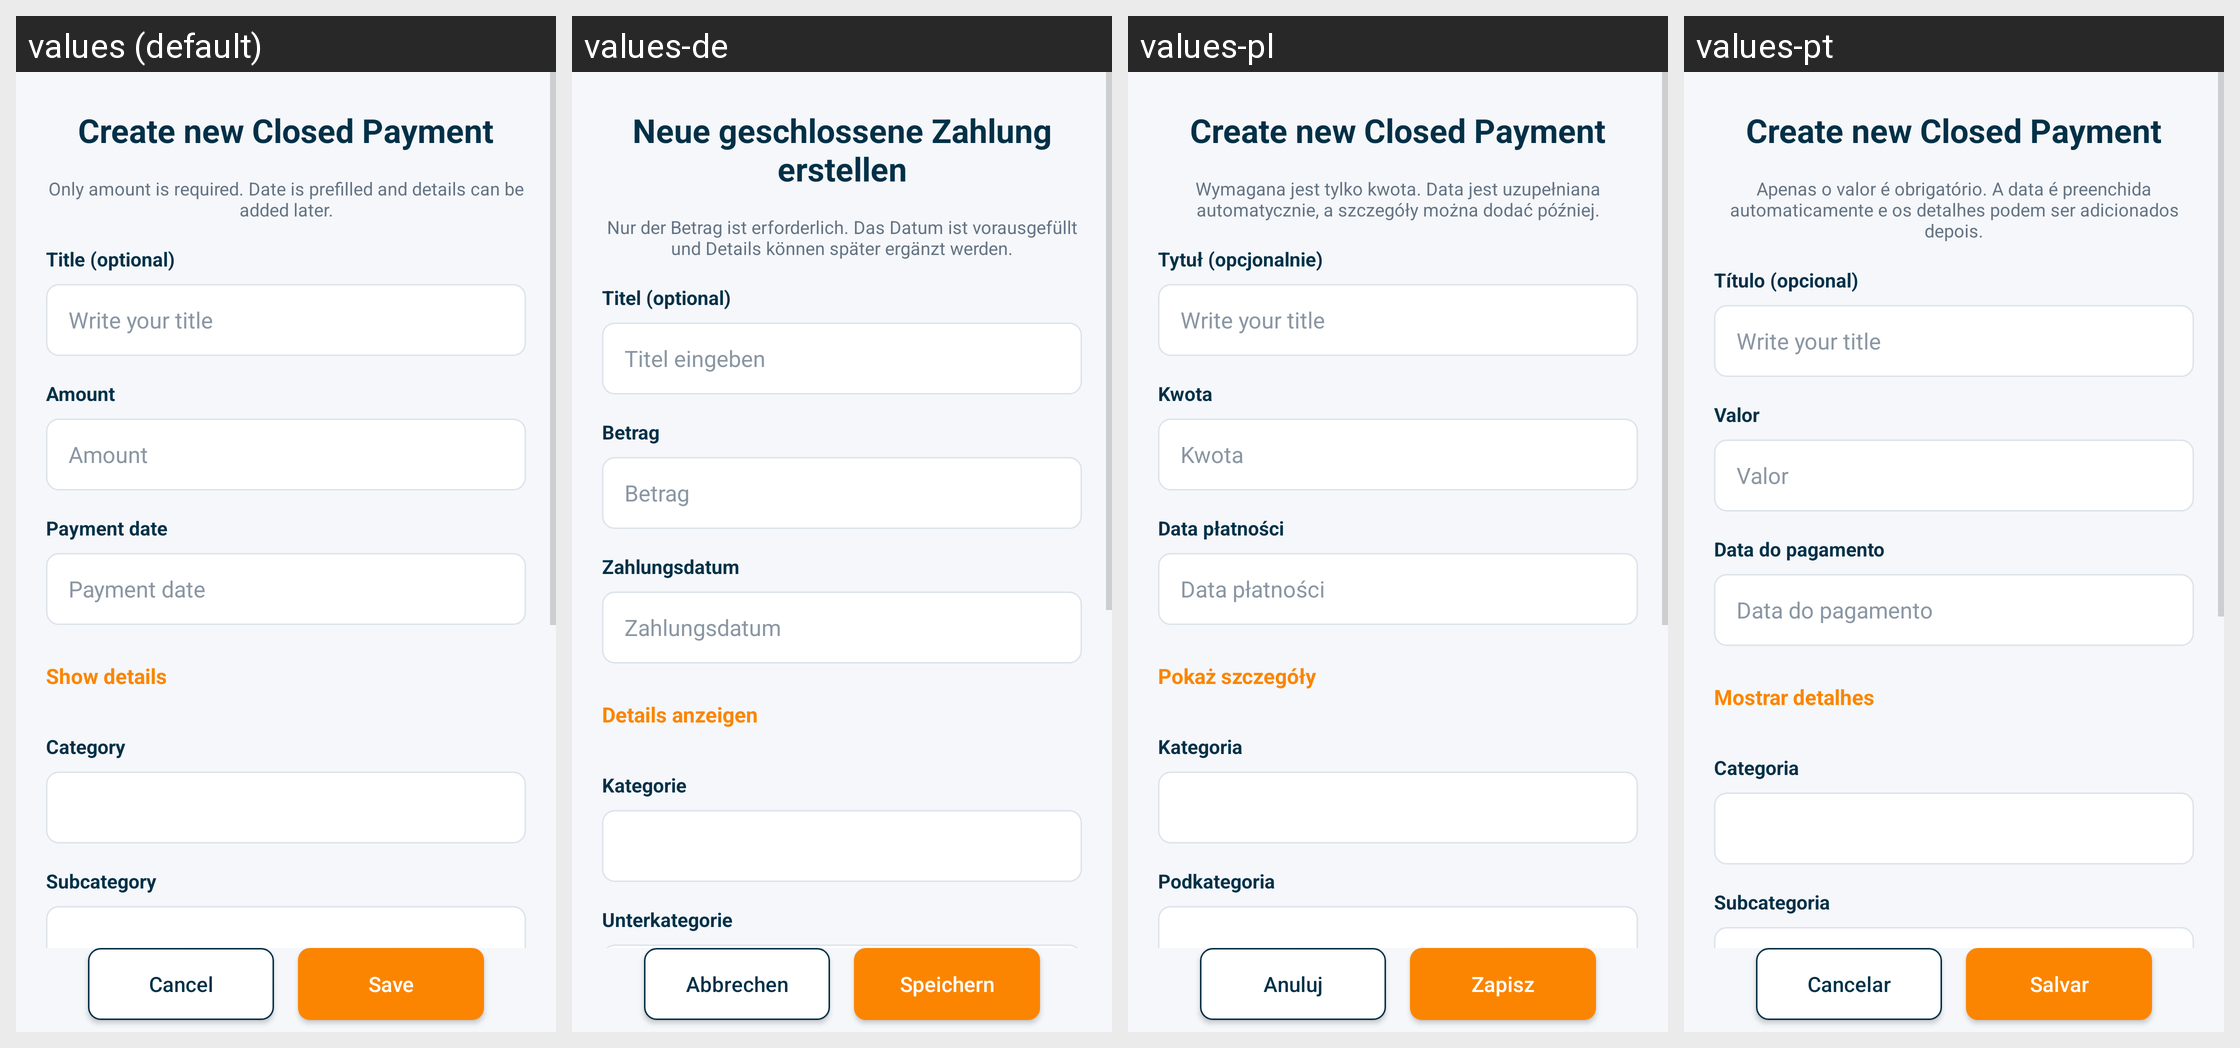

Here is an Android app screen in its default locale and in the app's own translations. Write out the translated-string differences for the strings that appear on this screen.
Android screen res/layout/activity_create_spending.xml rendered under 4 locales, left to right: values (default), values-de, values-pl, values-pt. Device: Nexus 5 (rendered at 1080×1920; each locale shown at half size, 540×960, under a caption strip naming it); theme Theme.SmartStackBills.
Other locales in the repository, not shown: values-cs, values-es, values-fr, values-hu, values-in, values-it, values-nl, values-ro, values-tr, values-vi.
Strings drawn on this screen, with the default value and each locale's value (text and hints the layout hard-codes, and strings that could not be matched under every locale, appear in the picture but are not listed):

create_new_closed_payment
  values: Create new Closed Payment
  values-de: Neue geschlossene Zahlung erstellen
  values-pl: Create new Closed Payment
  values-pt: Create new Closed Payment

quick_entry_hint
  values: Only amount is required. Date is prefilled and details can be added later.
  values-de: Nur der Betrag ist erforderlich. Das Datum ist vorausgefüllt und Details können später ergänzt werden.
  values-pl: Wymagana jest tylko kwota. Data jest uzupełniana automatycznie, a szczegóły można dodać później.
  values-pt: Apenas o valor é obrigatório. A data é preenchida automaticamente e os detalhes podem ser adicionados depois.

title_optional
  values: Title (optional)
  values-de: Titel (optional)
  values-pl: Tytuł (opcjonalnie)
  values-pt: Título (opcional)

write_your_title
  values: Write your title
  values-de: Titel eingeben
  values-pl: Write your title
  values-pt: Write your title

amount
  values: Amount
  values-de: Betrag
  values-pl: Kwota
  values-pt: Valor

payment_date
  values: Payment date
  values-de: Zahlungsdatum
  values-pl: Data płatności
  values-pt: Data do pagamento

show_details
  values: Show details
  values-de: Details anzeigen
  values-pl: Pokaż szczegóły
  values-pt: Mostrar detalhes

category
  values: Category
  values-de: Kategorie
  values-pl: Kategoria
  values-pt: Categoria

subcategory
  values: Subcategory
  values-de: Unterkategorie
  values-pl: Podkategoria
  values-pt: Subcategoria

cancel
  values: Cancel
  values-de: Abbrechen
  values-pl: Anuluj
  values-pt: Cancelar

save
  values: Save
  values-de: Speichern
  values-pl: Zapisz
  values-pt: Salvar
